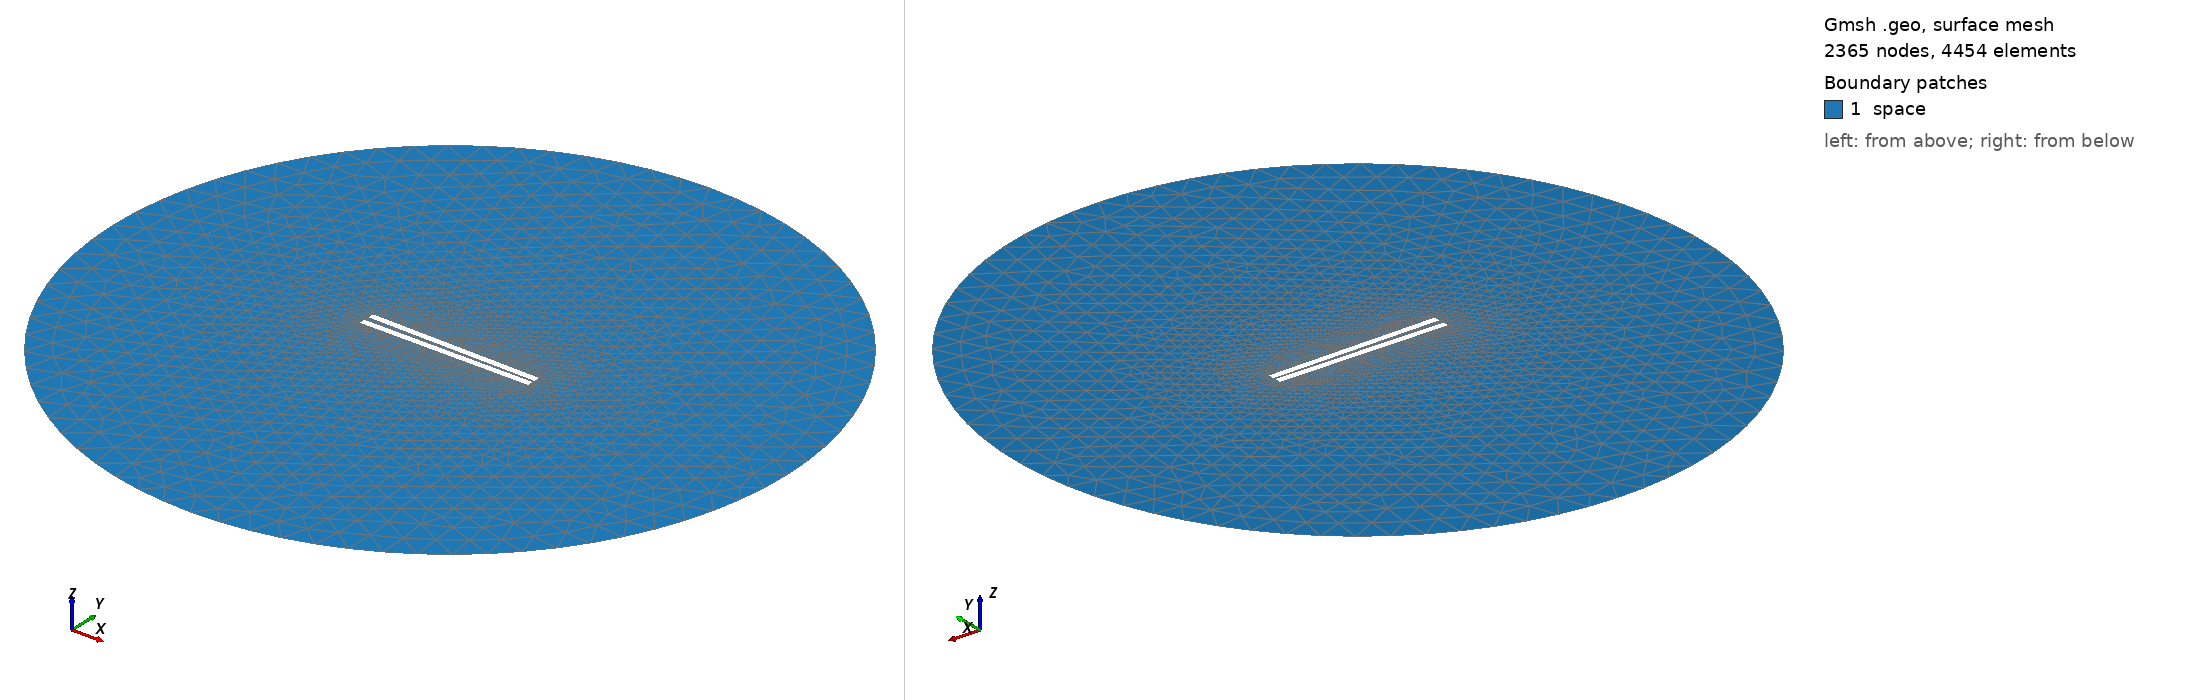

Gmsh geometry script, surface-meshed: 2365 nodes, 4454 surface elements. Boundary patches (legend numbers): 1 space. Left view from above one corner, right view from below the opposite corner. Legend entries are the model's physical surfaces. The drawing asked Gmsh for element sizes between 1% and 20% of the model's largest extent; the script's own settings can give other sizes.

=== 280.geo (drawn) ===
// Set the geometry kernel
SetFactory("OpenCASCADE");

//---------------------------------------
// Rectangles
//---------------------------------------

// Rectangle 1 (top)
Point(1) = {-49.78888888888889, 1.1388888888888888, 0, 1.0};
Point(2) = {49.78888888888889, 1.1388888888888888, 0, 1.0};
Point(3) = {49.78888888888889, 4.716666666666667, 0, 1.0};
Point(4) = {-49.78888888888889, 4.716666666666667, 0, 1.0};

Line(1) = {1, 2};
Line(2) = {2, 3};
Line(3) = {3, 4};
Line(4) = {4, 1};

Line Loop(1) = {1, 2, 3, 4};
Plane Surface(1) = {1};

Rotate { {0, 0, 1}, {0,  1.1388888888888888,  0}, -0.017 } {
  Surface{1};
}

// Rectangle 2 (bottom)
Point(5) = {-49.78888888888889, -1.1388888888888888, 0, 1.0};
Point(6) = {49.78888888888889, -1.1388888888888888, 0, 1.0};
Point(7) = {49.78888888888889, -4.716666666666667, 0, 1.0};
Point(8) = {-49.78888888888889, -4.716666666666667, 0, 1.0};

Line(5) = {5, 6};
Line(6) = {6, 7};
Line(7) = {7, 8};
Line(8) = {8, 5};

Line Loop(2) = {5, 6, 7, 8};
Plane Surface(2) = {2}; 


//---------------------------------------
// Circle
//---------------------------------------

// Define points
Point(9) = {0, 0, 0};        // Center
Point(10) = {200, 0, 0};     // Start point
Point(11) = {0, 200, 0};     // 90 degrees
Point(12) = {-200, 0, 0};    // 180 degrees
Point(13) = {0, -200, 0};    // 270 degrees

// Define circle arcs (each needs start, center, end)
Circle(9) = {10, 9, 11};
Circle(10) = {11, 9, 12};
Circle(11) = {12, 9, 13};
Circle(12) = {13, 9, 10};

// Define curve loop and surface if needed
Curve Loop(3) = {9, 10, 11, 12};
Surface(3) = {3};

// Subtract Rectangles from Circle
BooleanDifference{ Surface{3}; Delete; }{ Surface{1}; Surface{2}; Delete; }

//---------------------------------------
// Transfinite Lines and Surface
//---------------------------------------
Transfinite Line {1, 3} = 50 Using Progression 1;
Transfinite Line {2, 4} = 2 Using Progression 1;
Transfinite Line {5, 7} = 50 Using Progression 1;
Transfinite Line {6, 8} = 2 Using Progression 1;
Transfinite Line {9, 10, 11, 12} = 20 Using Progression 1;

//---------------------------------------
// Define Physical Groups
//---------------------------------------                

//--- Physical Curves
// Physical groups for boundaries
Physical Line("force_segment", 10) = {1};
Physical Line("upper_plate", 11) = {2, 3, 4};
Physical Line("lower_plate", 12) = {5, 6, 7, 8};
Physical Line("boundary", 20) = {9, 10, 11, 12};

//--- Physical Surfaces
Physical Surface("space", 30) = {3};

//---------------------------------------
// 6. Generate the Mesh
//---------------------------------------
Mesh 2;  // 2D mesh generation
